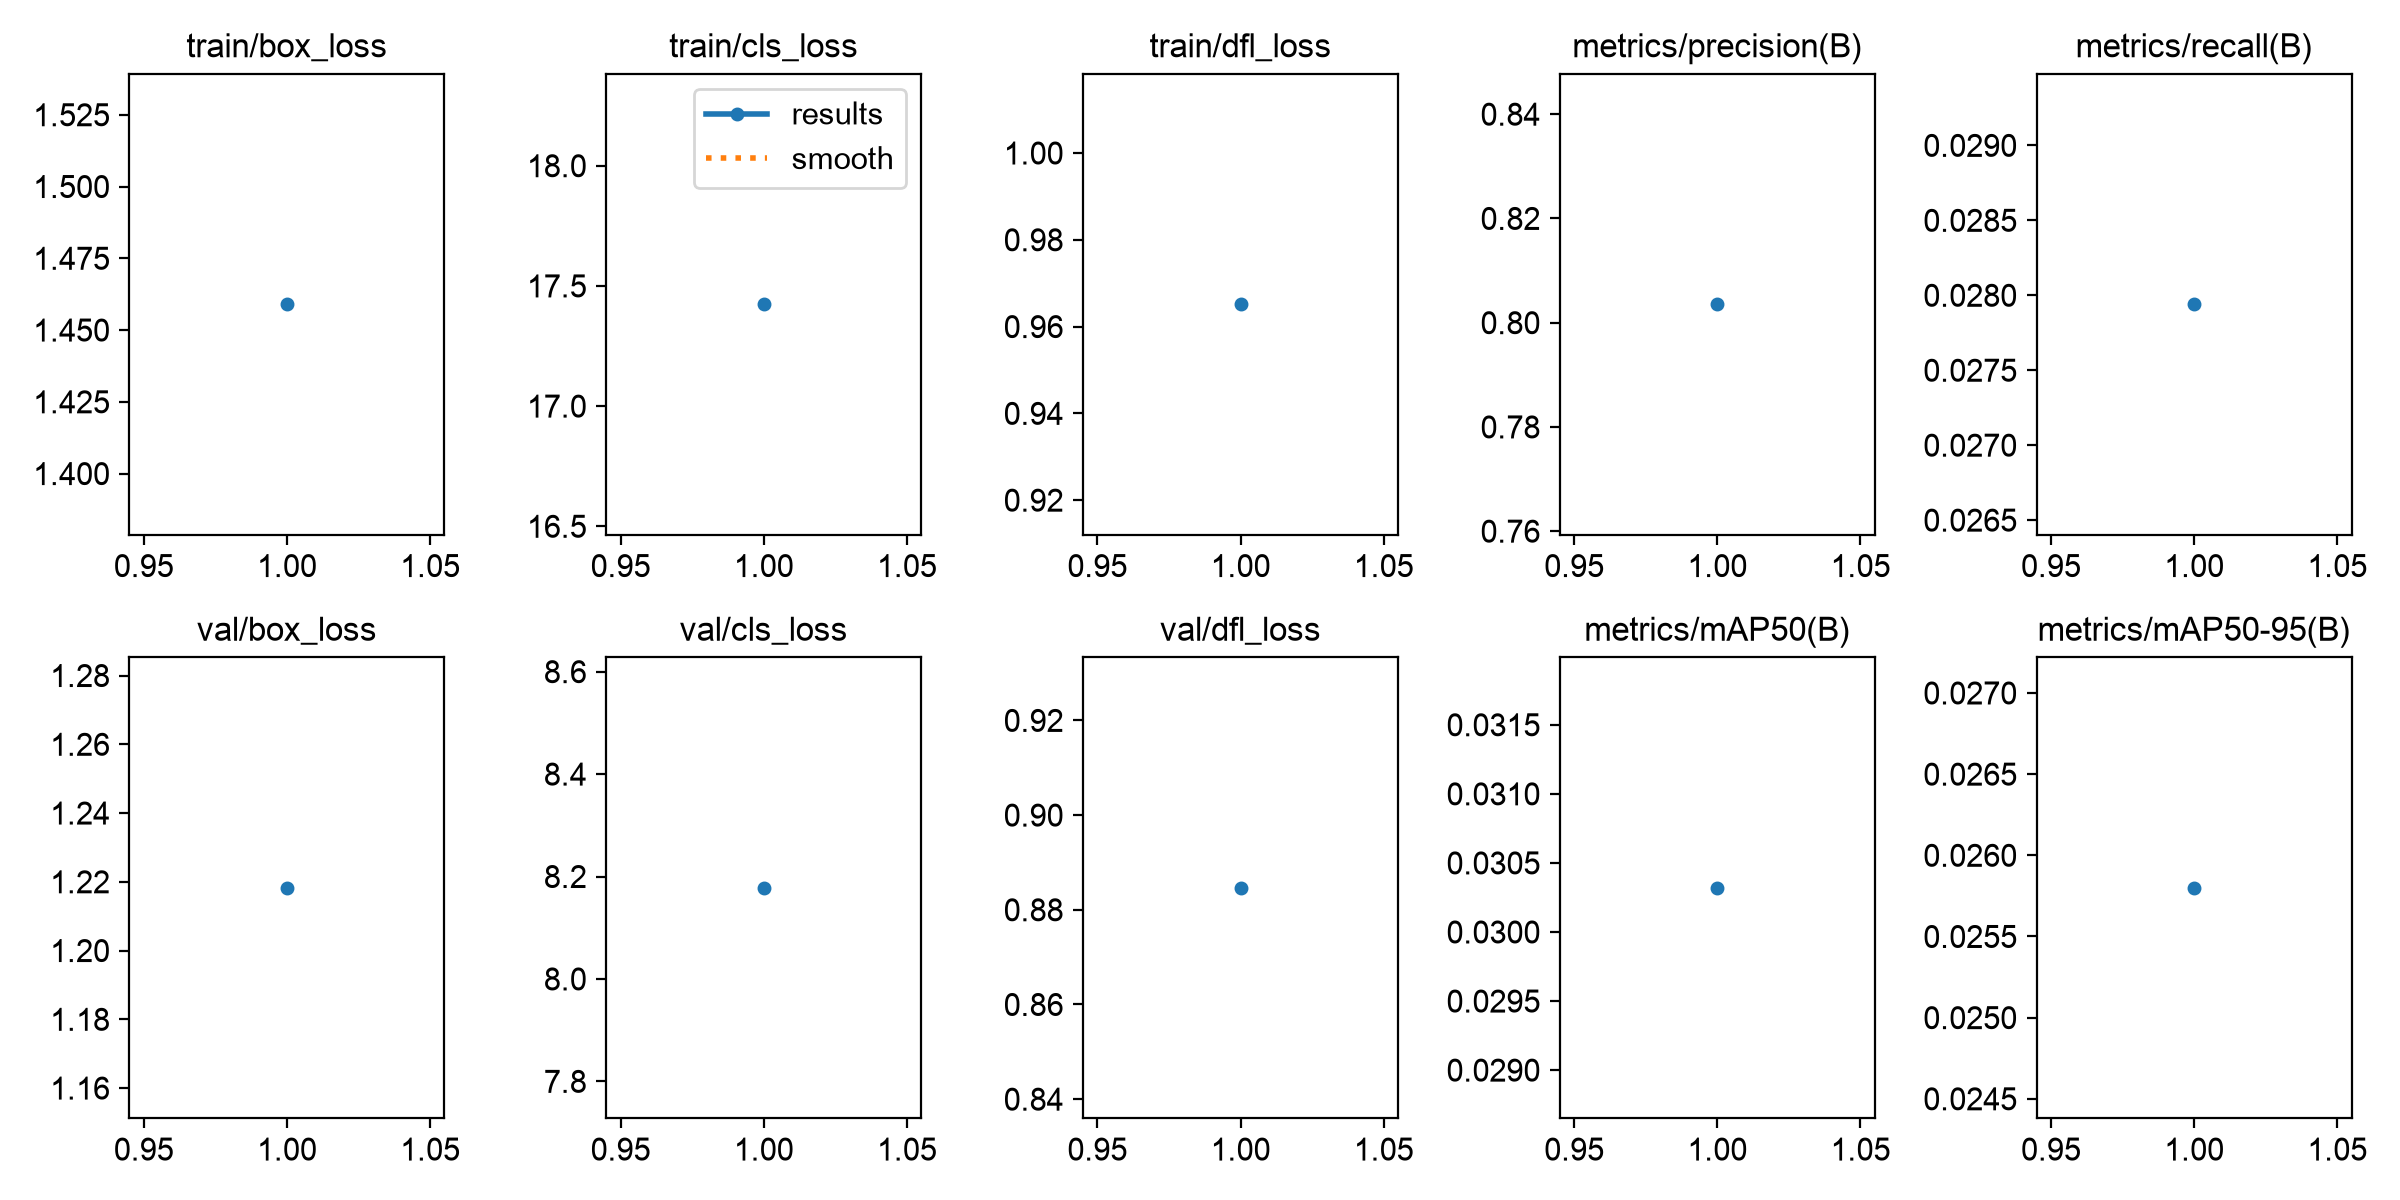

The file beside this chart, header and first rows:
epoch, time, train/box_loss, train/cls_loss, train/dfl_loss, metrics/precision(B), metrics/recall(B), metrics/mAP50(B), metrics/mAP50-95(B), val/box_loss, val/cls_loss, val/dfl_loss, lr/pg0, lr/pg1, lr/pg2
1, 49.51, 1.459, 17.42, 0.9651, 0.8035, 0.02794, 0.03032, 0.0258, 1.218, 8.178, 0.8847, 0.000213, 0.000213, 0.000213
